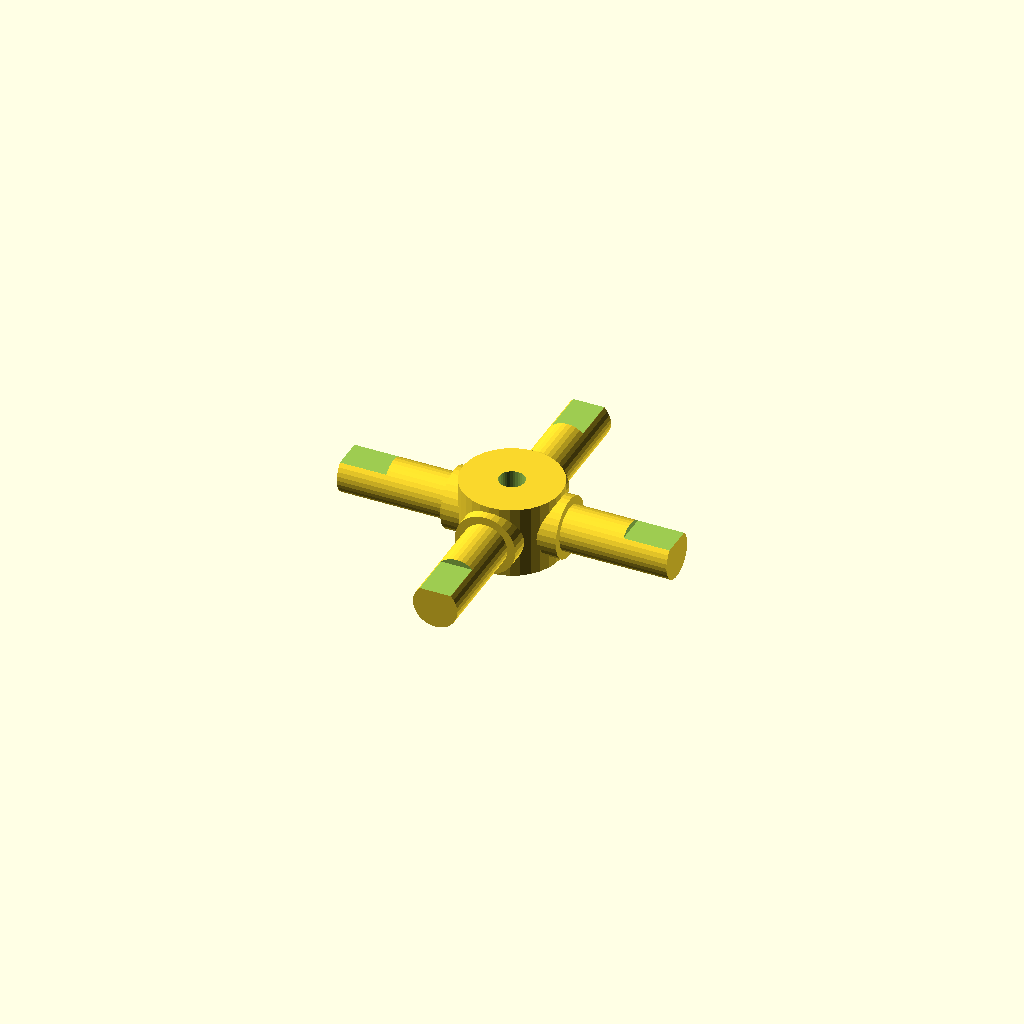
Cell 1: the model at its default parameters.
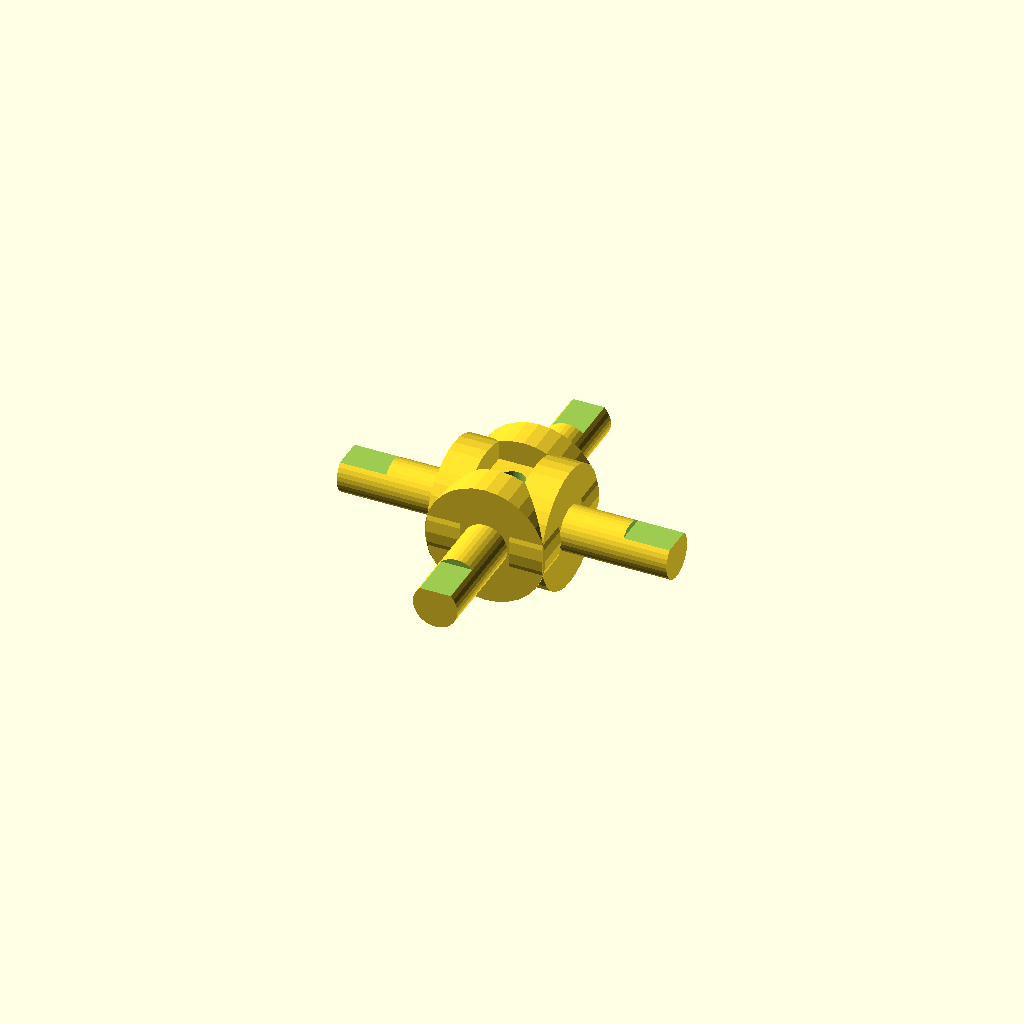
Cell 2: journal_d = 19.06 (everything else at default).
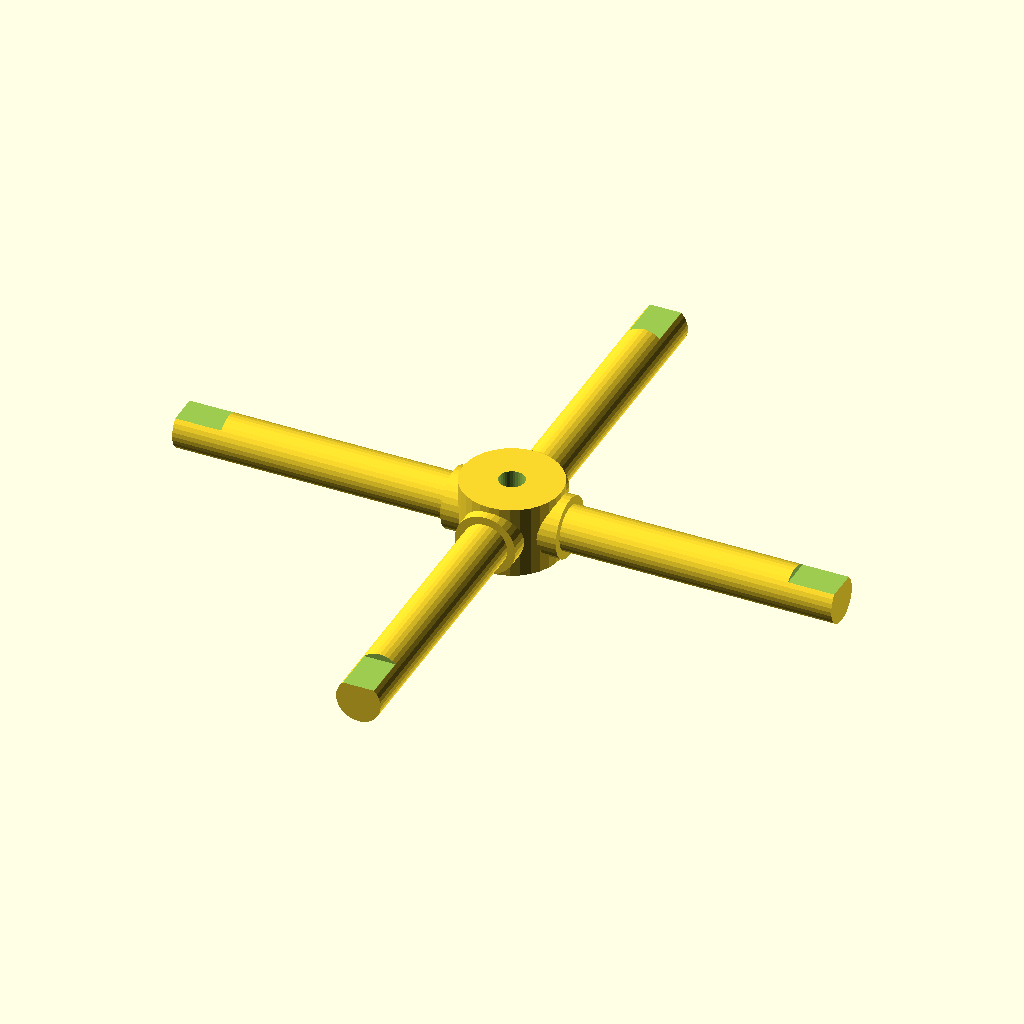
Cell 3: arm_len = 52 (everything else at default).
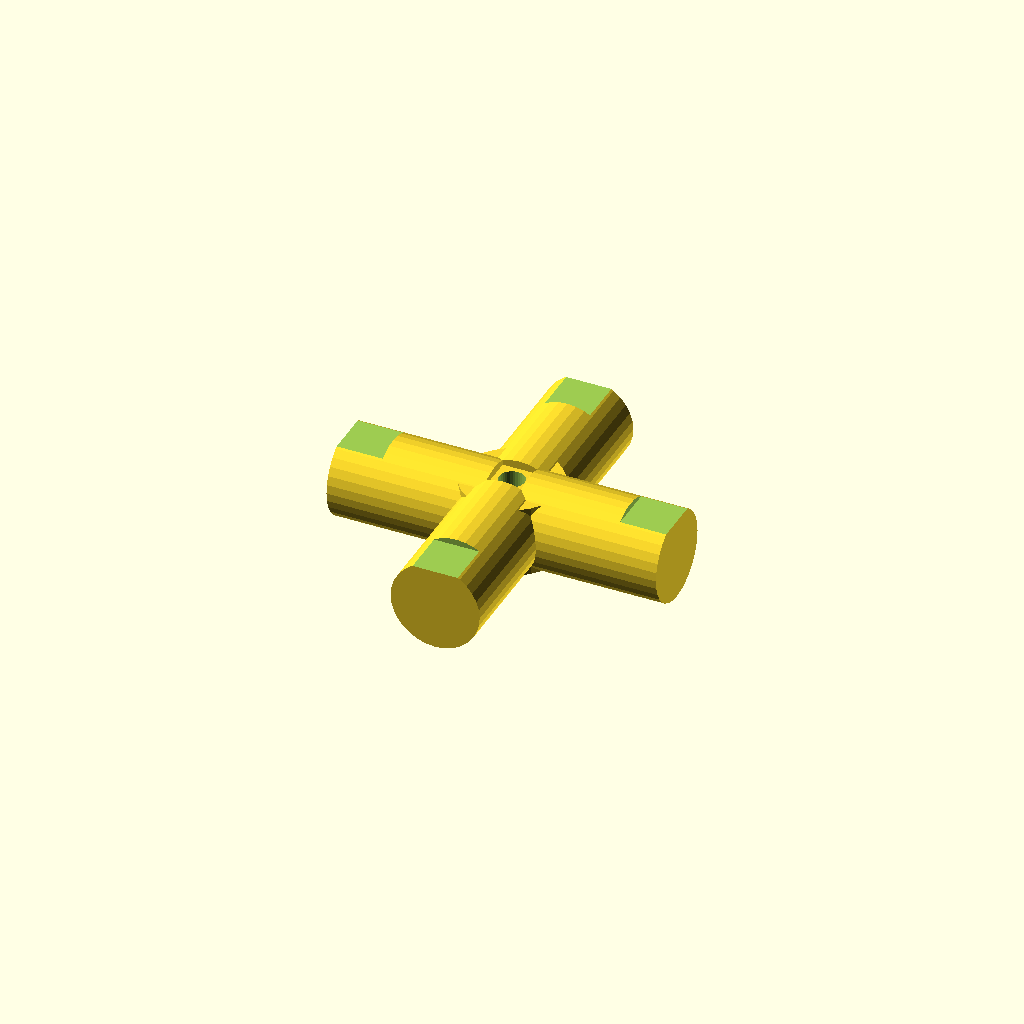
Cell 4: the same model with step_d = 14.06.
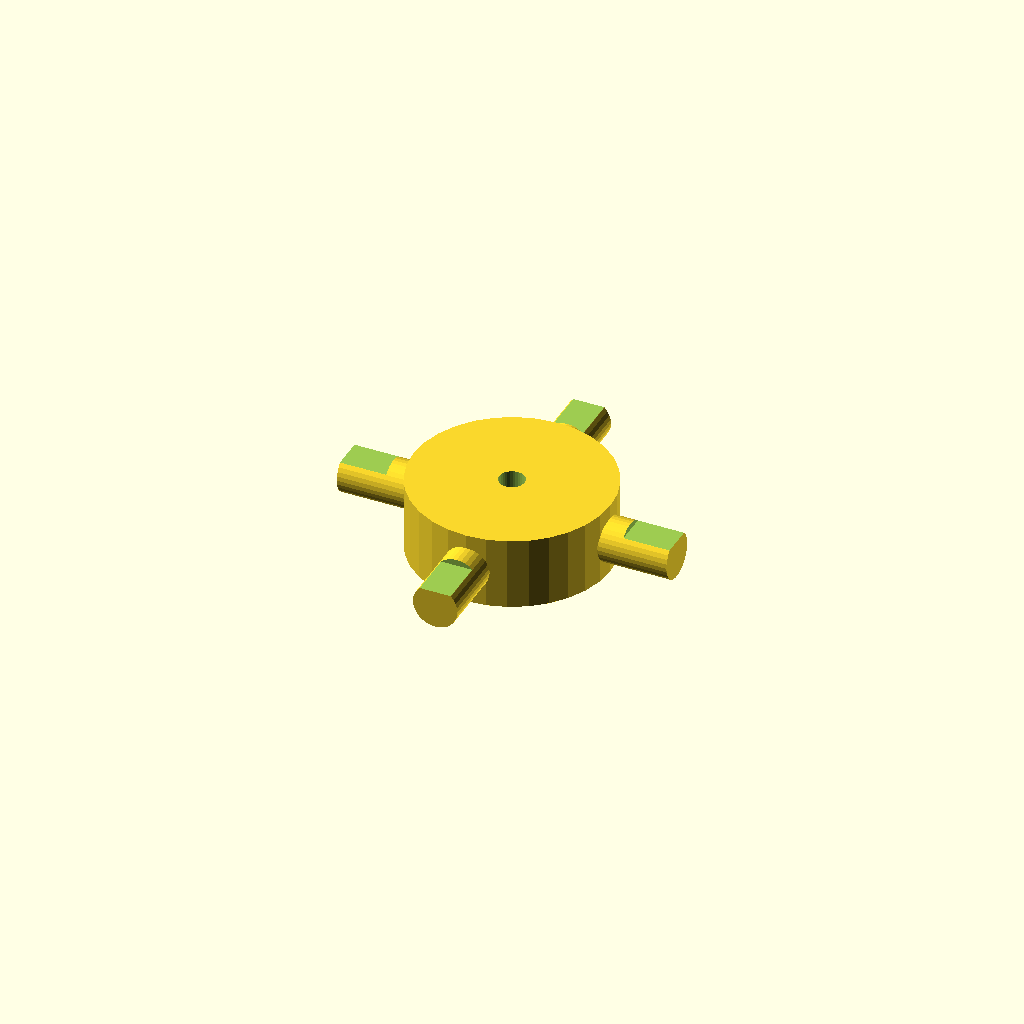
Cell 5: hub_d = 31.06 (everything else at default).
All cells are drawn from one camera (rotation 55°, 0°, 25°, orthographic, colour scheme Cornfield), so only the parameter changes between them.
The OpenSCAD source (optional_data/data/gen3/cardans/part_0100.scad):
$fn = 32;

// ----------------------------------------------------------------------
// Cardan cross: 52 mm span, 9.53 mm trunnions
// ----------------------------------------------------------------------

// --- parameters (mm) ---
journal_d = 9.53;         // trunnion diameter
arm_len = 26;             // trunnion length from the centre
step_r = 3.24;            // step position from the centre
step_d = 7.03;            // journal diameter after the step
hub_d = 15.53;            // hub diameter
hub_h = 11.43;            // hub height
bore_d = 4;               // hub bore
flat_d = 1;               // depth of the journal flat
flat_len = 7.28;          // length of the journal flat

difference() {
  union() {
    /* hub along the joint axis */
    cylinder(h = hub_h, d = hub_d, center = true);
    for (a = [0 : 90 : 270]) rotate([0, 0, a]) {
      /* trunnion, sunk into the hub */
      translate([hub_d / 4, 0, 0]) rotate([0, 90, 0]) cylinder(h = step_r + 2, d = journal_d);
      /* stepped journal out to the tip */
      translate([step_r - 0.5, 0, 0]) rotate([0, 90, 0]) cylinder(h = arm_len + 0.5 - step_r, d = step_d);
    }
  }
  /* lubrication bore through the hub, 2.5 mm clear on both sides */
  translate([0, 0, -hub_h / 2 - 2.5]) cylinder(h = hub_h + 5, d = bore_d);
  /* machined flat on each journal tip */
  for (a = [0 : 90 : 270]) rotate([0, 0, a]) {
    translate([arm_len - flat_len, -step_d, step_d / 2 - flat_d]) cube([flat_len + 0.5, 2 * step_d, flat_d + 2.5]);
  }
}
Parameter table extracted from the source (name, type, default, range or options):
journal_d: number, default 9.53
arm_len: number, default 26
step_r: number, default 3.24
step_d: number, default 7.03
hub_d: number, default 15.53
hub_h: number, default 11.43
bore_d: number, default 4
flat_d: number, default 1
flat_len: number, default 7.28
